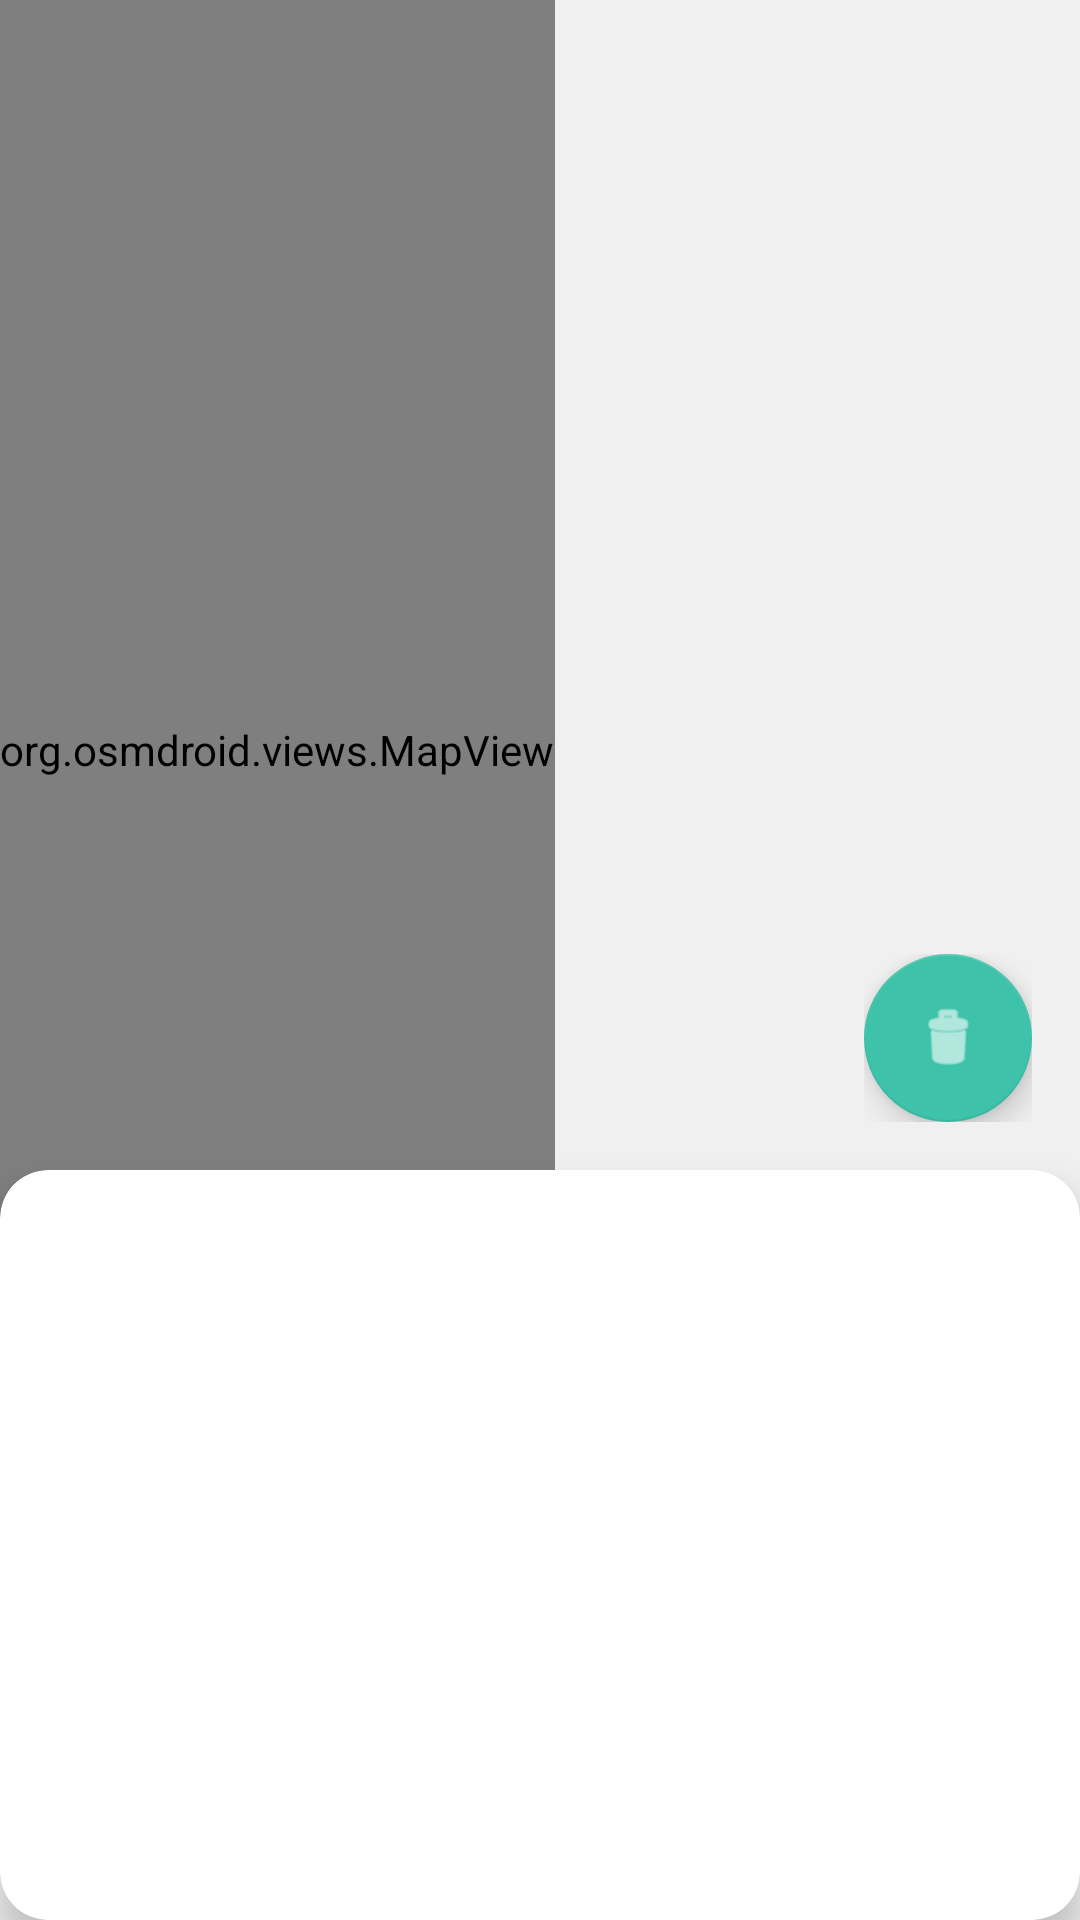

Write the Android layout XML for this screen, with the resource values it uses.
<!-- AndroidManifest.xml: application theme Theme.BwMe -->
<!-- res/layout/fragment_map.xml -->
<?xml version="1.0" encoding="utf-8"?>
<androidx.constraintlayout.widget.ConstraintLayout xmlns:android="http://schemas.android.com/apk/res/android"
    xmlns:app="http://schemas.android.com/apk/res-auto"
    android:id="@+id/main"
    android:layout_width="match_parent"
    android:layout_height="match_parent">

    <org.osmdroid.views.MapView
        android:id="@+id/map"
        android:layout_width="wrap_content"
        android:layout_height="500dp"
        app:layout_constraintBottom_toBottomOf="parent"
        app:layout_constraintEnd_toEndOf="parent"
        app:layout_constraintHorizontal_bias="0.0"
        app:layout_constraintStart_toStartOf="parent"
        app:layout_constraintTop_toTopOf="parent"
        app:layout_constraintVertical_bias="0.0" />

    <LinearLayout
        android:id="@+id/buttonContainer"
        android:layout_width="wrap_content"
        android:layout_height="wrap_content"
        android:orientation="vertical"
        android:layout_margin="16dp"
        app:layout_constraintBottom_toTopOf="@+id/cardContainer"
        app:layout_constraintEnd_toEndOf="parent">

        <com.google.android.material.floatingactionbutton.FloatingActionButton
            android:id="@+id/btnDelete"
            android:layout_width="wrap_content"
            android:layout_height="wrap_content"
            android:src="@android:drawable/ic_menu_delete"
            app:backgroundTint="#3EC2A9"
            app:tint="@color/white" />
    </LinearLayout>

    <com.google.android.material.card.MaterialCardView
        android:id="@+id/cardContainer"
        android:layout_width="match_parent"
        android:layout_height="250dp"
        app:cardCornerRadius="16dp"
        app:cardElevation="8dp"
        app:layout_constraintBottom_toBottomOf="parent">

        <androidx.recyclerview.widget.RecyclerView
            android:id="@+id/recyclerView"
            android:layout_width="match_parent"
            android:layout_height="match_parent"
            android:padding="8dp" />
    </com.google.android.material.card.MaterialCardView>

</androidx.constraintlayout.widget.ConstraintLayout>
<!-- resources referenced by this layout -->
<resources>
  <color name="white">#FFFFFFFF</color>
  <style name="Theme.BwMe" parent="Theme.MaterialComponents.DayNight.NoActionBar">
          <item name="colorPrimary">#3EC2A9</item>
          <item name="colorPrimaryDark">#3EC2A9</item>
          <item name="colorAccent">#3EC2A9</item>
  
          <item name="android:colorBackground">#f0f0f0</item>
          <item name="bwme_surface">#f0f0f0</item>
          <item name="bwme_onSurface">#3c3c3c</item>
          <item name="bwme_home_text_color">#000000</item>
  
          <item name="android:windowBackground">?android:colorBackground</item>
      </style>
</resources>
